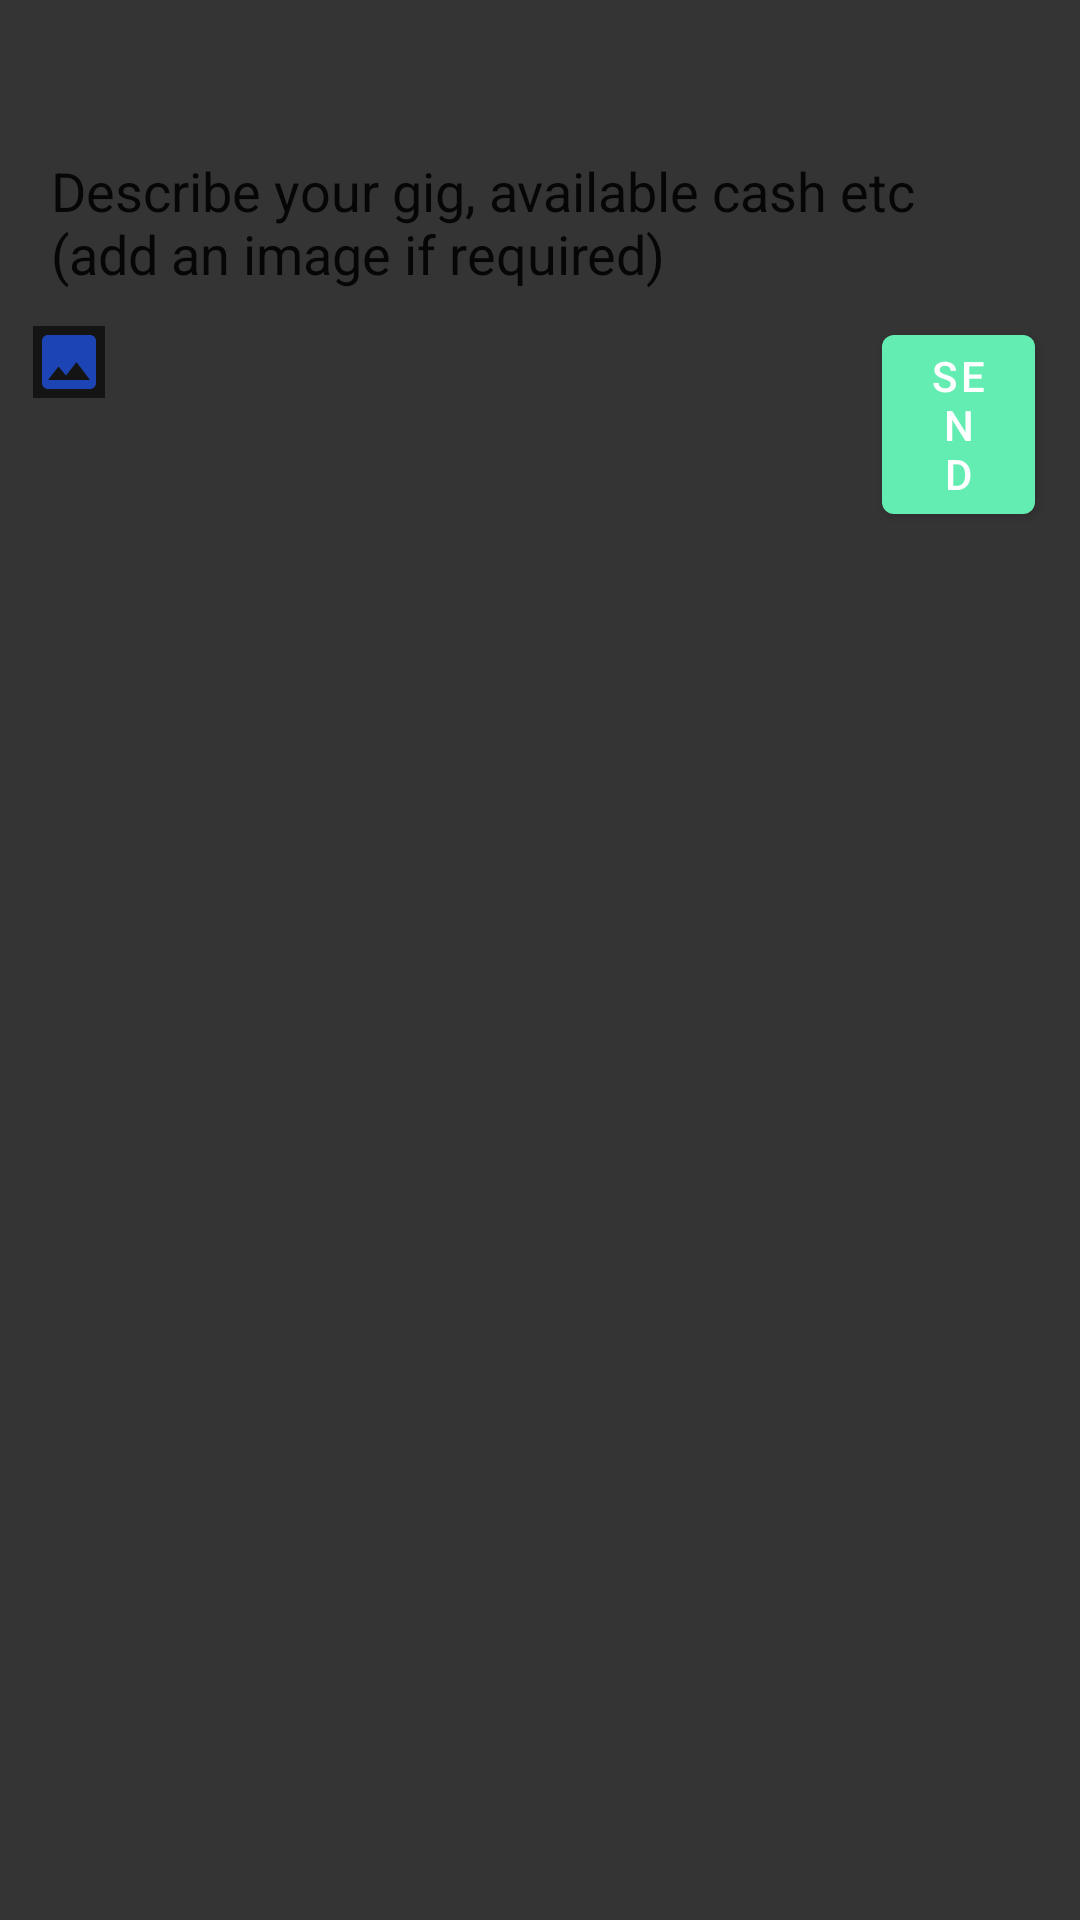

Produce the Android XML layout that renders to this screen, including the resource entries it uses.
<!-- AndroidManifest.xml: application theme AppTheme -->
<!-- res/layout/fragment_create__gig_.xml -->
<?xml version="1.0" encoding="utf-8"?>
<RelativeLayout xmlns:android="http://schemas.android.com/apk/res/android"
    xmlns:app="http://schemas.android.com/apk/res-auto"
    xmlns:tools="http://schemas.android.com/tools"
    android:layout_width="match_parent"
    android:layout_height="match_parent"
    android:background="#D7100F0F"
    tools:context=".Fragments.Create_Gig_Fragment">


    <TextView
        android:id="@+id/request_type"
        android:layout_width="match_parent"
        android:layout_height="wrap_content"
        android:layout_alignParentStart="true"
        android:layout_alignParentLeft="true"
        android:layout_alignParentTop="true"
        android:layout_alignParentEnd="true"
        android:layout_alignParentRight="true"
        android:layout_marginStart="0dp"
        android:layout_marginLeft="0dp"
        android:layout_marginTop="0dp"
        android:layout_marginEnd="0dp"
        android:layout_marginRight="0dp"
        android:gravity="center"
        android:padding="4dp"
        android:textAppearance="@style/TextAppearance.AppCompat.Body2"
        android:textColor="#C3C5D5"
        android:textSize="24sp"

        />

    <EditText
        android:id="@+id/Gig_desk"
        android:layout_width="386dp"
        android:layout_height="wrap_content"
        android:layout_below="@+id/request_type"
        android:layout_alignParentStart="true"
        android:layout_alignParentLeft="true"
        android:layout_alignParentEnd="true"
        android:layout_alignParentRight="true"
        android:layout_marginStart="13dp"
        android:layout_marginLeft="13dp"
        android:layout_marginTop="7dp"
        android:layout_marginEnd="12dp"
        android:layout_marginRight="12dp"
        android:background="@drawable/conner_et"
        android:ems="10"
        android:gravity="start|top"
        android:hint="@string/gig_desc"
        android:inputType="textMultiLine"
        android:padding="4dp"
        android:textColorHint="@color/common_google_signin_btn_text_dark_focused" />

    <ImageButton
        android:id="@+id/imageButton"
        android:layout_width="wrap_content"
        android:layout_height="wrap_content"
        android:layout_below="@+id/Gig_desk"
        android:layout_alignParentStart="true"
        android:layout_alignParentLeft="true"
        android:layout_marginStart="11dp"
        android:layout_marginLeft="11dp"
        android:layout_marginTop="8dp"
        android:background="@color/myBlack"
        android:src="@drawable/ic_image" />

    <Button
        android:id="@+id/send_gig"
        android:layout_width="wrap_content"
        android:layout_height="wrap_content"
        android:layout_below="@+id/Gig_desk"
        android:layout_alignParentEnd="true"
        android:layout_alignParentRight="true"
        android:layout_marginStart="259dp"
        android:layout_marginLeft="259dp"
        android:layout_marginTop="5dp"
        android:layout_marginEnd="15dp"
        android:layout_marginRight="15dp"
        android:layout_toEndOf="@+id/imageButton"
        android:layout_toRightOf="@+id/imageButton"

        android:text="Send"
        app:backgroundTint="#64EDB2" />

    <ImageView
        android:id="@+id/selctImage"
        android:layout_width="267dp"
        android:layout_height="220dp"
        android:layout_below="@+id/send_gig"
        android:layout_alignParentStart="true"
        android:layout_alignParentLeft="true"
        android:layout_marginStart="3dp"
        android:layout_marginLeft="3dp"
        android:layout_marginTop="6dp"
        android:visibility="gone"
        android:src="@drawable/conner_et" />

    <ProgressBar
        android:id="@+id/gig_savin"
        android:layout_width="wrap_content"
        android:layout_height="wrap_content"
        android:layout_below="@+id/send_gig"
        android:layout_alignParentStart="true"
        android:layout_alignParentLeft="true"
        android:layout_marginStart="18dp"
        android:layout_marginLeft="18dp"
        android:layout_marginTop="13dp"
        android:indeterminate="true"
        android:visibility="invisible" />
</RelativeLayout>
<!-- resources referenced by this layout -->
<resources>
  <color name="myBlack">#D7100F0F</color>
  <!-- drawable ic_image (drawable-anydpi) -->
  <vector xmlns:android="http://schemas.android.com/apk/res/android"
      android:width="24dp"
      android:height="24dp"
      android:viewportWidth="24"
      android:viewportHeight="24"
      android:tint="#1D50DE"
      android:alpha="0.8">
    <path
        android:fillColor="@android:color/white"
        android:pathData="M21,19V5c0,-1.1 -0.9,-2 -2,-2H5c-1.1,0 -2,0.9 -2,2v14c0,1.1 0.9,2 2,2h14c1.1,0 2,-0.9 2,-2zM8.5,13.5l2.5,3.01L14.5,12l4.5,6H5l3.5,-4.5z"/>
  </vector>
  <string name="gig_desc">Describe your gig, available cash etc (add an image if required)</string>
  <style name="AppTheme" parent="Theme.MaterialComponents.DayNight">
          
          <item name="colorPrimary">@color/colorPrimary</item>
          <item name="colorPrimaryDark">@color/colorPrimaryDark</item>
          <item name="colorAccent">@color/colorAccent</item>
          <item name="windowActionBar">false</item>
          <item name="windowNoTitle">true</item>
      </style>
  <color name="colorPrimary">#6200EE</color>
  <color name="colorPrimaryDark">#3700B3</color>
  <color name="colorAccent">#03DAC5</color>
</resources>
